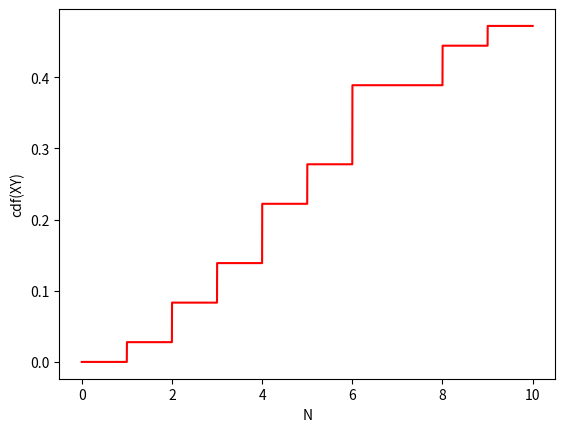

Here is the Python script that generated this plot:
import numpy as np
import matplotlib.pyplot as plt
import math as mt

def cdf_Y(k) :
  if np.all(k < 1):
   cdf=0
   return cdf/6
  if np.any(np.logical_or.reduce([k == i for i in range(1, 7)])):
   cdf=(k-1)/6
   return cdf/6
  elif np.all((k < 6) & (k > 1)):
   cdf=mt.floor(k)/6
   return cdf/6
  elif np.all(k>6):
   cdf=1
   return cdf/6

N = np.linspace(0, 10, 10000).astype(float)

i=0
cdf_xy=[]
while i<10000:
  #N = float(np.linspace(0,10,100))
  cdf_xy.append(cdf_Y(N[i])+ cdf_Y(float(N[i])/2.0) + cdf_Y(N[i]/3) + cdf_Y(N[i]/4)+ cdf_Y(N[i]/5)+cdf_Y(N[i]/6))
  i=i+1


x=[1,2,3]
y=[2,3,4]
plt.xlabel('N')
plt.ylabel('cdf(XY)')
plt.plot(N,cdf_xy,'r')
plt.show()